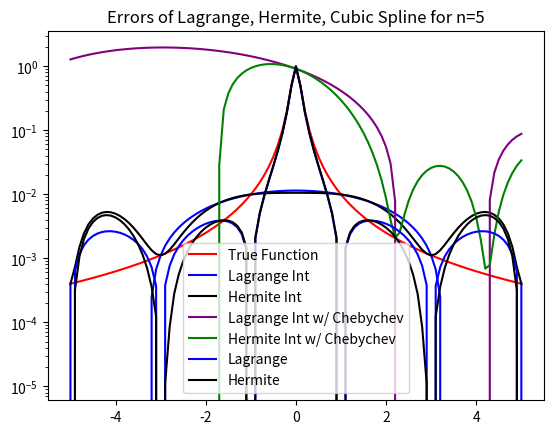
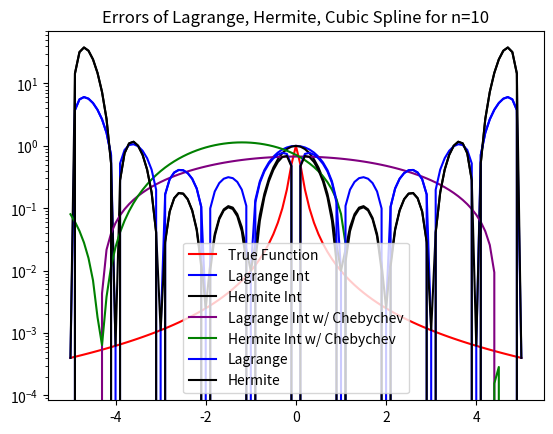
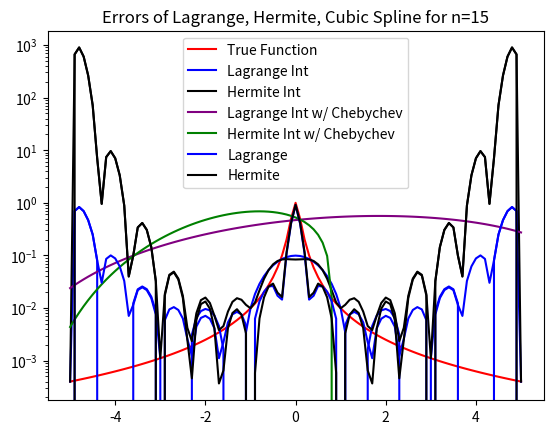
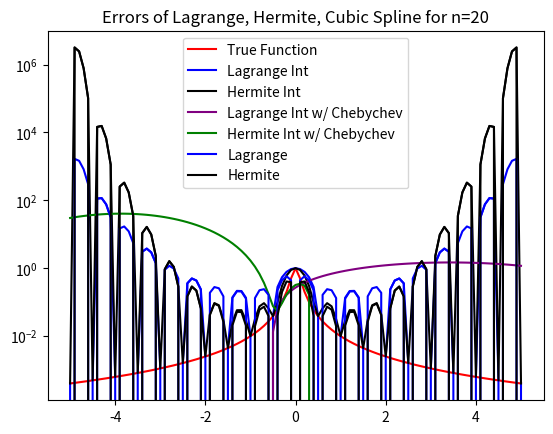

Write the Python code that produced these figures, in order.
import matplotlib.pyplot as plt
import numpy as np
from numpy.linalg import inv 
from numpy.linalg import norm


def driver():
    
    f = lambda x: 1./(1. + (10*x)**2)
    fd = lambda x: -20*x/ (1. + (10*x)**2)**2
    a, b = -5, 5

    '''LAGRANGE'''
    
    for Nint in range(5, 21, 5):
        xint = np.linspace(a, b, Nint+1)
        yint = f(xint)
        ydint = fd(xint)

        xint_cheb = np.array([np.cos(2*j + 1) * np.pi / 2*(Nint) for j in range(Nint+1)])
        yint_cheb = f(xint_cheb)
        ydint_cheb = fd(xint_cheb)

        Neval = 100
        xeval = np.linspace(a, b, Neval+1)
        yevalL = np.zeros(Neval+1)
        yevalH = np.zeros(Neval+1)
        yevalL_cheb = np.zeros(Neval+1)
        yevalH_cheb = np.zeros(Neval+1)
        for kk in range(Neval+1):
            yevalL[kk] = eval_lagrange(xeval[kk],xint,yint,Nint)
            yevalH[kk] = eval_hermite(xeval[kk],xint,yint,ydint,Nint)
            yevalL_cheb[kk] = eval_lagrange(xeval[kk],xint_cheb,yint_cheb,Nint)
            yevalH_cheb[kk] = eval_hermite(xeval[kk],xint_cheb,yint_cheb,ydint_cheb,Nint)


        '''CUBIC SPLINE'''

        '''(M,C,D) = create_natural_spline(yint,xint,Nint)
        #  evaluate the cubic spline     
        yeval_cub = eval_cubic_spline(xeval,Neval,xint,Nint,M,C,D)'''

        ''' create vector with exact values'''
        fex = f(xeval)
    
    
        plt.figure()
        plt.plot(xeval,fex,color='red', label='True Function')
        plt.plot(xeval,yevalL,color='blue',label=f'Lagrange Int') 
        plt.plot(xeval,yevalH,color='black',label=f'Hermite Int')

        plt.plot(xeval, yevalL_cheb, color='purple', label=f'Lagrange Int w/ Chebychev')
        plt.plot(xeval, yevalH_cheb, color='green', label='Hermite Int w/ Chebychev')

        #plt.plot(xeval,yeval_cub,'bs--',label='natural cubic spline') 

        plt.title(f'Lagrange and Hermite Int for n={Nint}')
        plt.semilogy()
        plt.legend()
        plt.show()
         
        errL = abs(yevalL-fex)
        errH = abs(yevalH-fex)
        #err_cub = abs(yeval_cub-fex)
        plt.semilogy(xeval,errL,color='blue',label='Lagrange')
        plt.semilogy(xeval,errH,color='black',label='Hermite')
        #plt.semilogy(xeval,err_cub,'ro--',label='absolute error')

        plt.title(f'Errors of Lagrange, Hermite, Cubic Spline for n={Nint}')
        plt.legend()
        plt.show()  
        plt.legend()
        plt.show()   



def eval_hermite(xeval,xint,yint,ypint,N):

    ''' Evaluate all Lagrange polynomials'''

    lj = np.ones(N+1)
    for count in range(N+1):
       for jj in range(N+1):
           if (jj != count):
              lj[count] = lj[count]*(xeval - xint[jj])/(xint[count]-xint[jj])

    ''' Construct the l_j'(x_j)'''
    lpj = np.zeros(N+1)
#    lpj2 = np.ones(N+1)
    for count in range(N+1):
       for jj in range(N+1):
           if (jj != count):
#              lpj2[count] = lpj2[count]*(xint[count] - xint[jj])
              lpj[count] = lpj[count]+ 1./(xint[count] - xint[jj])
              

    yeval = 0.
    
    for jj in range(N+1):
       Qj = (1.-2.*(xeval-xint[jj])*lpj[jj])*lj[jj]**2
       Rj = (xeval-xint[jj])*lj[jj]**2
#       if (jj == 0):
#         print(Qj)
         
#         print(Rj)
#         print(Qj)
#         print(xeval)
 #        return
       yeval = yeval + yint[jj]*Qj+ypint[jj]*Rj
       
    return yeval

def eval_lagrange(xeval,xint,yint,N):

    lj = np.ones(N+1)
    
    for count in range(N+1):
       for jj in range(N+1):
           if (jj != count):
              lj[count] = lj[count]*(xeval - xint[jj])/(xint[count]-xint[jj])

    yeval = 0.
    
    for jj in range(N+1):
       yeval = yeval + yint[jj]*lj[jj]
  
    return yeval

def line_evaluator(x0, f0, x1, f1, alpha):
    return f0 + (f1 - f0) * (alpha - x0) / (x1 - x0)
  
    
def eval_lin_spline(xeval,Neval,a,b,f,Nint):

    '''create the intervals for piecewise approximations'''
    xint = np.linspace(a,b,Nint+1)
   
    '''create vector to store the evaluation of the linear splines'''
    yeval = np.zeros(Neval) 

    for jint in range(Nint):
        '''find indices of xeval in interval (xint(jint),xint(jint+1))'''
        '''let ind denote the indices in the intervals'''
        '''let n denote the length of ind'''
        '''temporarily store your info for creating a line in the interval of 
         interest'''
        
        a1 = xint[jint]
        fa1 = f(a1)
        b1 = xint[jint+1]
        fb1 = f(b1)

        ind = np.where((xeval > a1) & (xeval <= b1)) # find indicies in interval [a1, b1]
        xloc = xeval[ind] # store subset of points in interval [a1, b1]
        n = len(xloc)

        yloc = np.zeros(len(xloc))

        for kk in range(n): # loop over all xeval points in interval [a1, b1] and plot y for these points
            yloc[kk] = line_evaluator(a1, fa1, b1, fb1, xloc[kk])

        yeval[ind] = yloc # add spline to overall y plot for this nodes         

    return yeval
    
def create_natural_spline(yint,xint,N):

#    create the right  hand side for the linear system
    b = np.zeros(N+1)
#  vector values
    h = np.zeros(N+1)
    h[0] = xint[i]-xint[i-1]  
    for i in range(1,N):
       h[i] = xint[i+1] - xint[i]
       b[i] = (yint[i+1]-yint[i])/h[i] - (yint[i]-yint[i-1])/h[i-1]

#  create the matrix A so you can solve for the M values
    A = np.zeros((N+1,N+1))

#  Invert A    
    Ainv = inv(A)

# solver for M    
    M  = 0
    
#  Create the linear coefficients
    C = np.zeros(N)
    D = np.zeros(N)
    for j in range(N):
       C[j] = 0 # find the C coefficients
       D[j] = 0 # find the D coefficients
    return(M,C,D)
       
def eval_local_spline(xeval,xi,xip,Mi,Mip,C,D):
# Evaluates the local spline as defined in class
# xip = x_{i+1}; xi = x_i
# Mip = M_{i+1}; Mi = M_i

    hi = xip-xi
   
    yeval = 0
    return yeval 
    
    
def eval_cubic_spline(xeval,Neval,xint,Nint,M,C,D):
    
    yeval = np.zeros(Neval+1)
    
    for j in range(Nint):
        '''find indices of xeval in interval (xint(jint),xint(jint+1))'''
        '''let ind denote the indices in the intervals'''
        atmp = xint[j]
        btmp= xint[j+1]
        
#   find indices of values of xeval in the interval
        ind= np.where((xeval >= atmp) & (xeval <= btmp))
        xloc = xeval[ind]

# evaluate the spline
        yloc = eval_local_spline(xloc,atmp,btmp,M[j],M[j+1],C[j],D[j])
#   copy into yeval
        yeval[ind] = yloc

    return(yeval) 
           
           
if __name__ == '__main__':
      # run the drivers only if this is called from the command line
      driver()               
